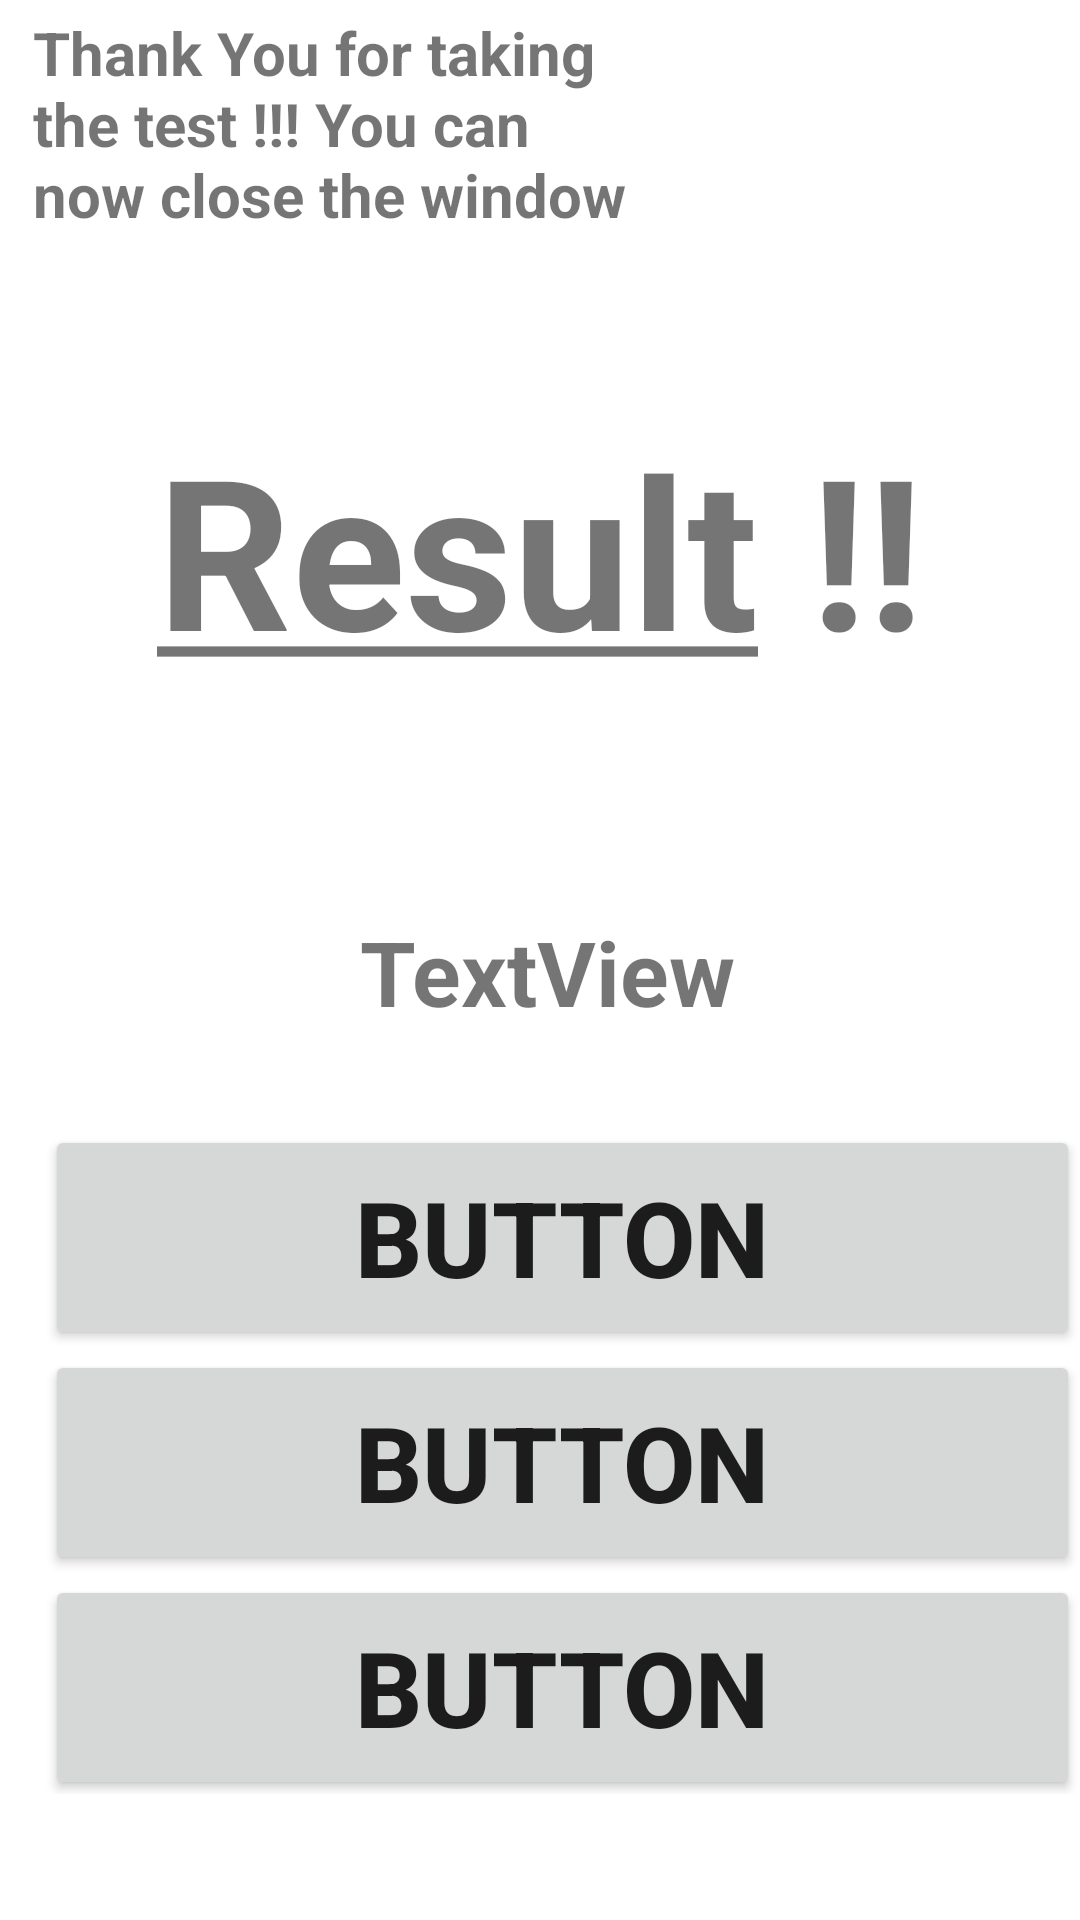

Here is an Android app screen rendered from its layout file. Give the layout XML and the strings, colors and styles it references.
<!-- AndroidManifest.xml: application theme Theme.Light -->
<!-- res/layout/activity_result.xml -->
<?xml version="1.0" encoding="utf-8"?>
<RelativeLayout xmlns:android="http://schemas.android.com/apk/res/android"
    xmlns:app="http://schemas.android.com/apk/res-auto"
    xmlns:tools="http://schemas.android.com/tools"
    android:layout_width="match_parent"
    android:layout_height="match_parent"
    tools:context=".ResultActivity">

    <com.google.android.material.chip.ChipGroup
        android:id="@+id/chip"
        android:layout_width="380dp"
        android:layout_height="100dp"
        android:layout_alignParentStart="true"
        android:layout_alignParentTop="true"
        android:layout_centerHorizontal="true"
        android:layout_marginStart="11dp"
        android:layout_marginTop="4dp">

        <TextView
            android:id="@+id/textView3"
            android:layout_width="200dp"
            android:layout_height="100dp"
            android:gravity="left"
            android:text="Thank You for taking the test !!! You can now close the window"
            android:textSize="20dp"
            android:textStyle="bold" />

        <ImageView
            android:id="@+id/imageView"
            android:layout_width="120dp"
            android:layout_height="100dp"
            android:onClick="exit"
            app:srcCompat="@drawable/close" />
    </com.google.android.material.chip.ChipGroup>

    <TextView
        android:id="@+id/textView"
        android:layout_width="match_parent"
        android:layout_height="110dp"
        android:layout_below="@+id/chip"
        android:layout_alignParentStart="true"
        android:layout_alignParentTop="true"
        android:layout_marginStart="0dp"
        android:layout_marginTop="128dp"
        android:gravity="center"
        android:text="@string/result"
        android:textSize="70dp"
        android:textStyle="bold" />

    <LinearLayout
        android:layout_width="406dp"
        android:layout_height="444dp"
        android:layout_alignParentStart="true"
        android:layout_alignParentBottom="true"
        android:layout_marginLeft="5dp"
        android:layout_marginTop="15dp"
        android:layout_marginBottom="16dp"
        android:orientation="vertical">


        <ImageView
            android:id="@+id/imageView4"
            android:layout_width="381dp"
            android:layout_height="93dp"
            android:layout_gravity="center"
            tools:srcCompat="@tools:sample/avatars" />

        <TextView
            android:id="@+id/textView6"
            android:layout_width="278dp"
            android:layout_height="62dp"
            android:layout_below="@+id/imageView4"
            android:layout_alignParentBottom="true"
            android:layout_centerHorizontal="true"
            android:layout_gravity="center"
            android:layout_marginTop="20dp"
            android:gravity="center"
            android:text="TextView"
            android:textSize="30dp"
            android:textStyle="bold" />

        <LinearLayout
            android:layout_width="match_parent"
            android:layout_height="223dp"
            android:layout_marginTop="20dp"
            android:orientation="vertical">

            <Button
                android:id="@+id/button5"
                android:layout_width="match_parent"
                android:layout_height="75dp"
                android:layout_marginLeft="10dp"
                android:text="Button"
                android:textSize="35dp"
                android:textStyle="bold" />

            <Button
                android:id="@+id/button6"
                android:layout_width="match_parent"
                android:layout_height="75dp"
                android:layout_marginLeft="10dp"
                android:text="Button"
                android:textSize="35dp"
                android:textStyle="bold" />

            <Button
                android:id="@+id/button8"
                android:layout_width="match_parent"
                android:layout_height="75dp"
                android:layout_marginLeft="10dp"
                android:text="Button"
                android:textSize="35dp"
                android:textStyle="bold"/>
        </LinearLayout>

    </LinearLayout>
</RelativeLayout>
<!-- resources referenced by this layout -->
<resources>
  <string name="result"><u>Result</u> !!</string>
  <style name="Theme.Light" parent="Theme.MaterialComponents.DayNight.DarkActionBar">
          
          <item name="colorPrimary">@color/purple_500</item>
          <item name="colorPrimaryVariant">@color/purple_700</item>
          <item name="colorOnPrimary">@color/white</item>
          
          <item name="colorSecondary">@color/teal_200</item>
          <item name="colorSecondaryVariant">@color/teal_700</item>
          <item name="colorOnSecondary">@color/black</item>
          
          <item name="android:statusBarColor" tools:targetApi="l">?attr/colorPrimaryVariant</item>
          
          <item name="bg">#e4e4e4</item>
          <item name="cardViewBackground">@color/teal_700</item>
          <item name="primaryTextColor">#DE000000</item>
          <item name="secondaryTextColor">#8A000000</item>
          <item name="LinearLayoutColor">@android:color/holo_orange_light</item>
      </style>
  <!-- not gathered from this repository: default colours our renderer supplied (Android Studio template values) -->
  <color name="purple_500">#FF6200EE</color>
  <color name="purple_700">#FF3700B3</color>
  <color name="teal_200">#FF03DAC5</color>
  <color name="teal_700">#FF018786</color>
  <color name="black">#FF000000</color>
  <color name="white">#FFFFFFFF</color>
</resources>
